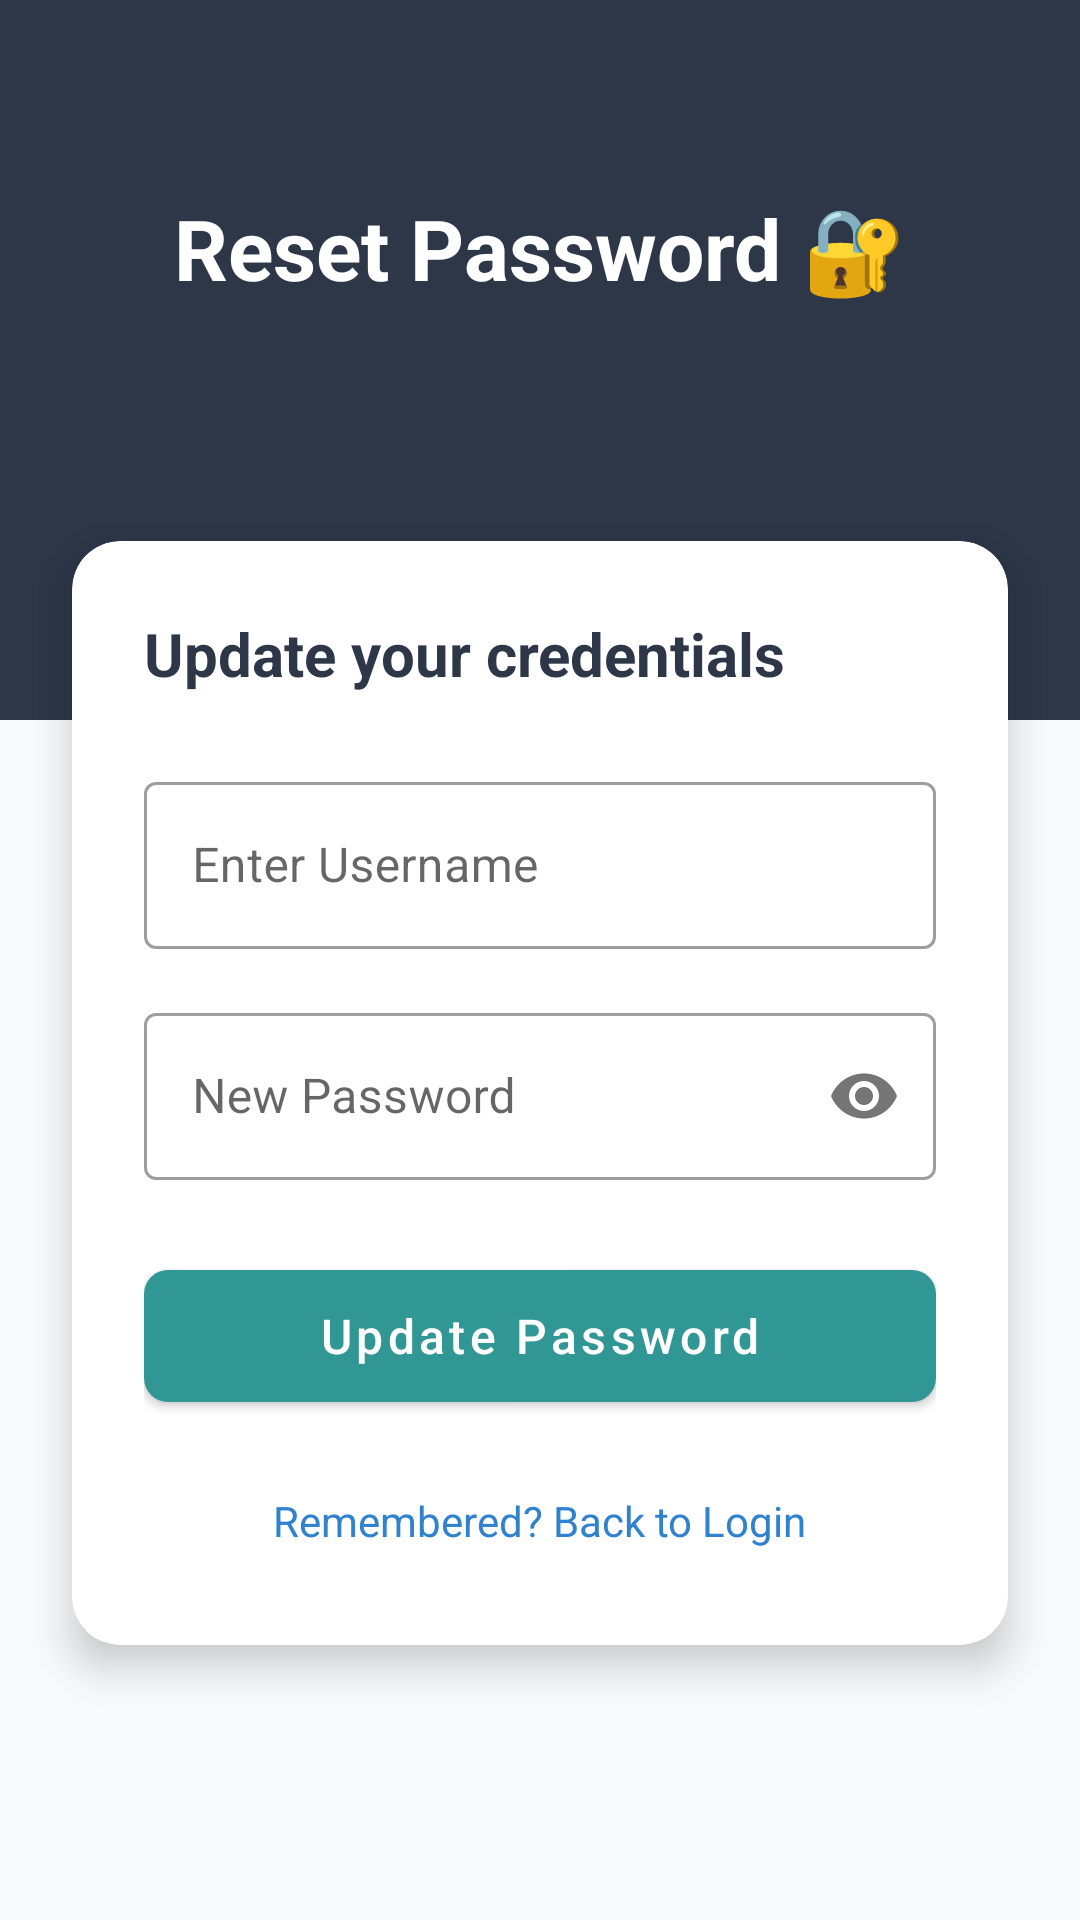

Write the Android layout XML for this screen, with the resource values it uses.
<!-- AndroidManifest.xml: application theme Theme.SmartPantry -->
<!-- res/layout/activity_forgot_password.xml -->
<?xml version="1.0" encoding="utf-8"?>
<androidx.constraintlayout.widget.ConstraintLayout xmlns:android="http://schemas.android.com/apk/res/android"
    xmlns:app="http://schemas.android.com/apk/res-auto"
    android:layout_width="match_parent"
    android:layout_height="match_parent"
    android:background="@color/bg_light">


    <View
        android:id="@+id/headerBackground"
        android:layout_width="match_parent"
        android:layout_height="240dp"
        android:background="@color/primary_dark"
        app:layout_constraintTop_toTopOf="parent" />

    <TextView
        android:id="@+id/tvResetTitle"
        android:layout_width="wrap_content"
        android:layout_height="wrap_content"
        android:layout_marginTop="64dp"
        android:text="Reset Password 🔐"
        android:textColor="@color/white"
        android:textSize="28sp"
        android:textStyle="bold"
        app:layout_constraintEnd_toEndOf="parent"
        app:layout_constraintStart_toStartOf="parent"
        app:layout_constraintTop_toTopOf="parent" />


    <com.google.android.material.card.MaterialCardView
        android:id="@+id/resetCard"
        android:layout_width="match_parent"
        android:layout_height="wrap_content"
        android:layout_marginHorizontal="24dp"
        android:layout_marginTop="-60dp"
        app:cardCornerRadius="16dp"
        app:cardElevation="8dp"
        app:layout_constraintTop_toBottomOf="@id/headerBackground">

        <LinearLayout
            android:layout_width="match_parent"
            android:layout_height="wrap_content"
            android:orientation="vertical"
            android:padding="24dp">

            <TextView
                android:layout_width="wrap_content"
                android:layout_height="wrap_content"
                android:layout_marginBottom="24dp"
                android:text="Update your credentials"
                android:textColor="@color/primary_dark"
                android:textSize="20sp"
                android:textStyle="bold" />

            <com.google.android.material.textfield.TextInputLayout
                style="@style/Widget.MaterialComponents.TextInputLayout.OutlinedBox"
                android:layout_width="match_parent"
                android:layout_height="wrap_content"
                android:layout_marginBottom="16dp"
                android:hint="Enter Username">

                <com.google.android.material.textfield.TextInputEditText
                    android:id="@+id/etResetUsername"
                    android:layout_width="match_parent"
                    android:layout_height="wrap_content"
                    android:inputType="text" />
            </com.google.android.material.textfield.TextInputLayout>

            <com.google.android.material.textfield.TextInputLayout
                style="@style/Widget.MaterialComponents.TextInputLayout.OutlinedBox"
                android:layout_width="match_parent"
                android:layout_height="wrap_content"
                android:layout_marginBottom="24dp"
                android:hint="New Password"
                app:passwordToggleEnabled="true">

                <com.google.android.material.textfield.TextInputEditText
                    android:id="@+id/etNewPassword"
                    android:layout_width="match_parent"
                    android:layout_height="wrap_content"
                    android:inputType="textPassword" />
            </com.google.android.material.textfield.TextInputLayout>

            <com.google.android.material.button.MaterialButton
                android:id="@+id/btnResetPassword"
                android:layout_width="match_parent"
                android:layout_height="56dp"
                android:text="Update Password"
                android:textAllCaps="false"
                android:textSize="16sp"
                app:backgroundTint="@color/accent_teal"
                app:cornerRadius="8dp" />

            <TextView
                android:id="@+id/tvBackToLogin"
                android:layout_width="wrap_content"
                android:layout_height="wrap_content"
                android:layout_gravity="center"
                android:layout_marginTop="16dp"
                android:padding="8dp"
                android:text="Remembered? Back to Login"
                android:textColor="@color/accent_blue"
                android:textSize="14sp" />
        </LinearLayout>
    </com.google.android.material.card.MaterialCardView>

</androidx.constraintlayout.widget.ConstraintLayout>
<!-- resources referenced by this layout -->
<resources>
  <color name="accent_blue">#3182CE</color>
  <color name="accent_teal">#319795</color>
  <color name="bg_light">#F8FAFC</color>
  <color name="primary_dark">#2D3748</color>
  <color name="white">#FFFFFFFF</color>
  <style name="Theme.SmartPantry" parent="Theme.MaterialComponents.DayNight.NoActionBar">
          
          <item name="colorPrimary">@color/primary_dark</item>
          <item name="colorPrimaryVariant">#1A202C</item>
          <item name="colorOnPrimary">@color/white</item>
          
          <item name="colorSecondary">@color/accent_teal</item>
          <item name="colorSecondaryVariant">#285E61</item>
          <item name="colorOnSecondary">@color/white</item>
          
          <item name="android:statusBarColor">@color/primary_dark</item>
          
          <item name="android:windowBackground">@color/bg_light</item>
      </style>
</resources>
